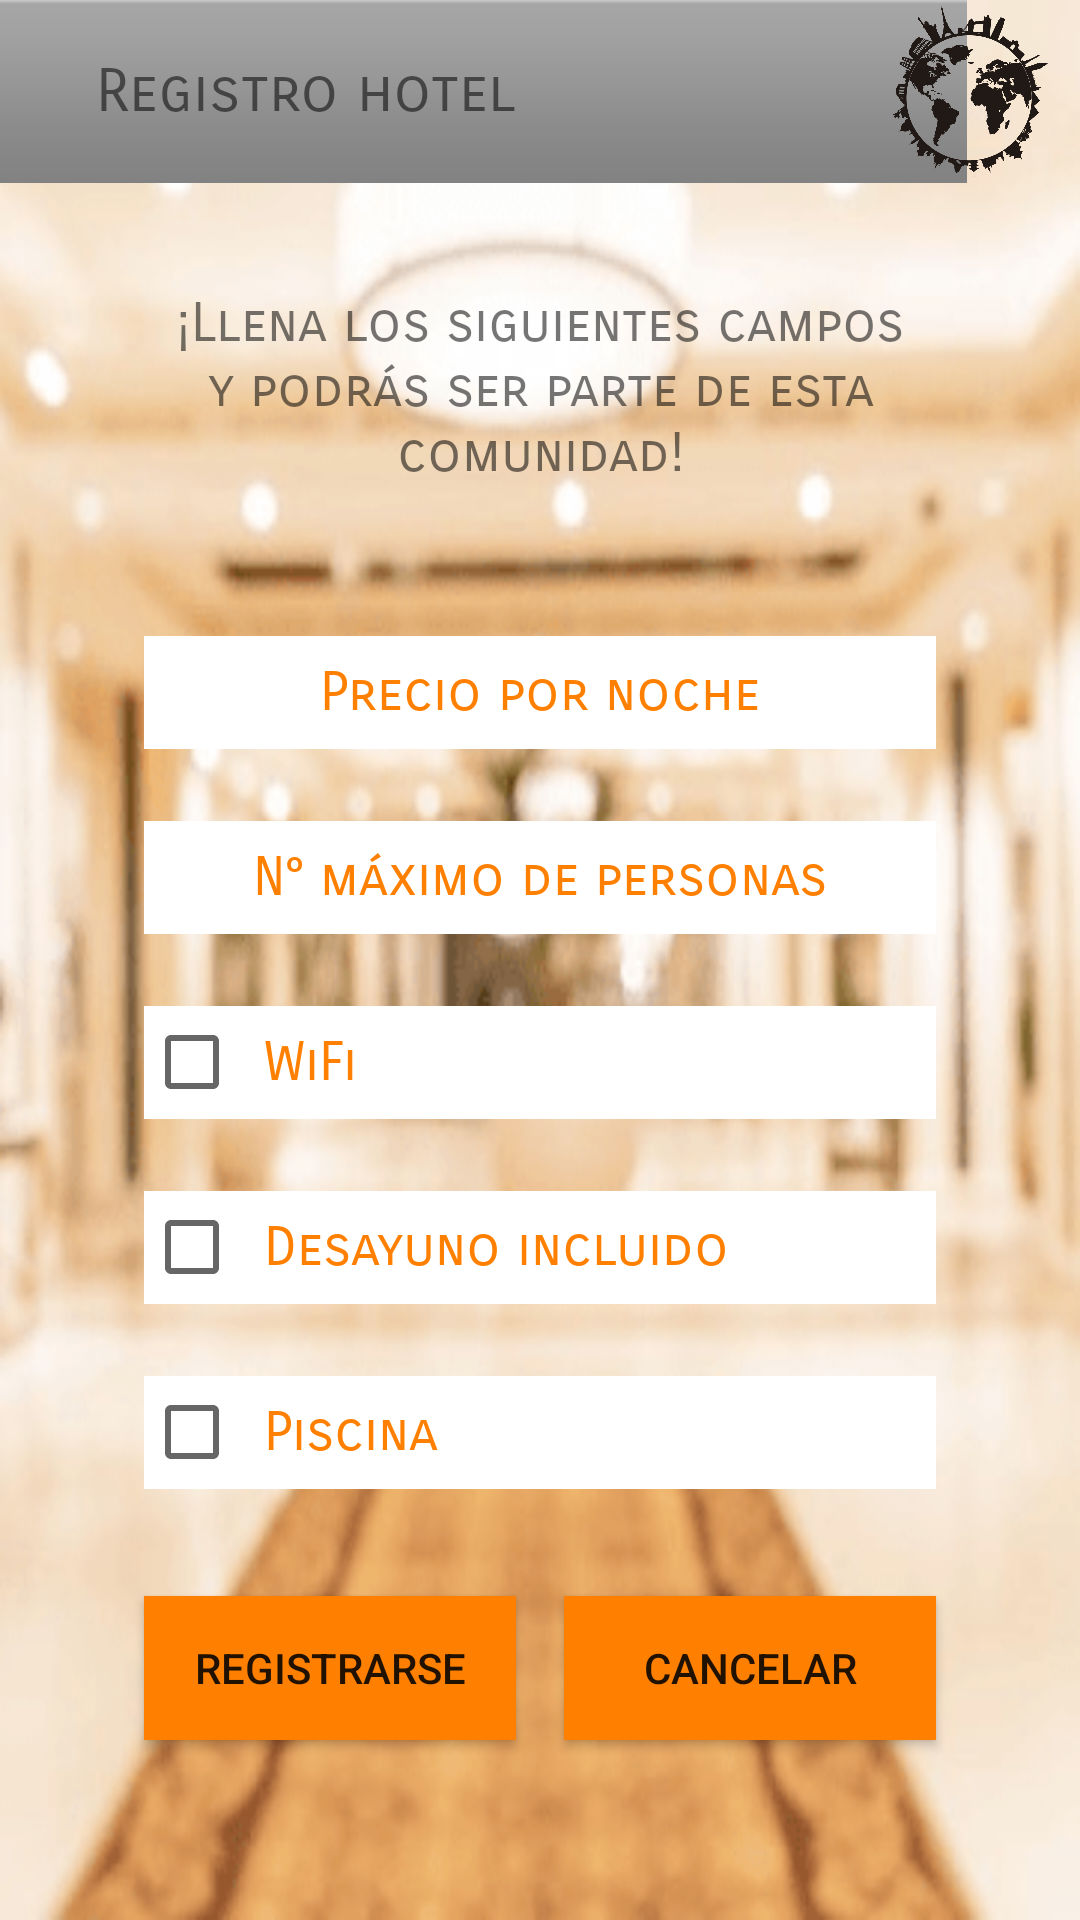

Reconstruct the res/layout file that produces this screen, plus the resources it refers to.
<!-- AndroidManifest.xml: application theme Theme.AppCompat.DayNight.NoActionBar -->
<!-- res/layout/activity_hotel.xml -->
<?xml version="1.0" encoding="utf-8"?>
<androidx.constraintlayout.widget.ConstraintLayout xmlns:android="http://schemas.android.com/apk/res/android"
    xmlns:app="http://schemas.android.com/apk/res-auto"
    xmlns:tools="http://schemas.android.com/tools"
    android:layout_width="match_parent"
    android:layout_height="match_parent"
    android:background="@drawable/hotel_registro"
    tools:context=".hotel">

    <TextView
        android:id="@+id/textView2"
        android:layout_width="0dp"
        android:layout_height="wrap_content"
        android:layout_marginStart="48dp"
        android:layout_marginLeft="48dp"
        android:layout_marginTop="50dp"
        android:layout_marginEnd="48dp"
        android:layout_marginRight="48dp"
        android:layout_marginBottom="50dp"
        android:fontFamily="sans-serif-smallcaps"
        android:gravity="center"
        android:text="@string/llena_los_siguientes_campos_y_podr_s_ser_parte_de_esta_comunidad"
        android:textSize="18sp"
        app:layout_constraintBottom_toTopOf="@+id/precio"
        app:layout_constraintEnd_toEndOf="parent"
        app:layout_constraintHorizontal_bias="1.0"
        app:layout_constraintStart_toStartOf="parent"
        app:layout_constraintTop_toBottomOf="@+id/imageView3"
        app:layout_constraintVertical_bias="1.0" />

    <Button
        android:id="@+id/registodefh"
        android:layout_width="0dp"
        android:layout_height="wrap_content"
        android:layout_marginStart="48dp"
        android:layout_marginLeft="48dp"
        android:layout_marginEnd="8dp"
        android:layout_marginRight="8dp"
        android:layout_marginBottom="60dp"
        android:background="#FF8000"
        android:text="@string/registrarse"
        app:layout_constraintBottom_toBottomOf="parent"
        app:layout_constraintEnd_toStartOf="@+id/cancel3"
        app:layout_constraintStart_toStartOf="parent"
        app:layout_constraintTop_toTopOf="parent"
        app:layout_constraintVertical_bias="1.0" />

    <Button
        android:id="@+id/cancel3"
        android:layout_width="0dp"
        android:layout_height="wrap_content"
        android:layout_marginStart="8dp"
        android:layout_marginLeft="8dp"
        android:layout_marginTop="77dp"
        android:layout_marginEnd="48dp"
        android:layout_marginRight="48dp"
        android:layout_marginBottom="60dp"
        android:background="#FF8000"
        android:text="@string/cancelar"
        app:layout_constraintBottom_toBottomOf="parent"
        app:layout_constraintEnd_toEndOf="parent"
        app:layout_constraintStart_toEndOf="@+id/registodefh"
        app:layout_constraintTop_toBottomOf="@+id/piscina"
        app:layout_constraintVertical_bias="1.0" />

    <ImageView
        android:id="@+id/imageView3"
        android:layout_width="433dp"
        android:layout_height="61dp"
        android:foreground="@drawable/ff8000"
        app:layout_constraintBottom_toBottomOf="parent"
        app:layout_constraintEnd_toEndOf="parent"
        app:layout_constraintTop_toTopOf="parent"
        app:layout_constraintVertical_bias="0.0"
        app:srcCompat="@android:drawable/bottom_bar"
        android:contentDescription="@string/todo" />

    <ImageView
        android:id="@+id/imageView14"
        android:layout_width="57dp"
        android:layout_height="57dp"
        android:layout_marginStart="8dp"
        android:layout_marginLeft="8dp"
        android:layout_marginTop="8dp"
        android:layout_marginEnd="8dp"
        android:layout_marginRight="8dp"
        android:layout_marginBottom="8dp"
        app:layout_constraintBottom_toBottomOf="@+id/imageView3"
        app:layout_constraintEnd_toEndOf="parent"
        app:layout_constraintStart_toEndOf="@+id/textView3"
        app:layout_constraintTop_toTopOf="parent"
        app:srcCompat="@drawable/logo"
        android:contentDescription="@string/todo" />

    <TextView
        android:id="@+id/textView3"
        android:layout_width="0dp"
        android:layout_height="wrap_content"
        android:layout_marginStart="32dp"
        android:layout_marginLeft="32dp"
        android:layout_marginTop="16dp"
        android:layout_marginEnd="8dp"
        android:layout_marginRight="8dp"
        android:layout_marginBottom="16dp"
        android:fontFamily="sans-serif-smallcaps"
        android:text="@string/registro_hotel"
        android:textSize="20sp"
        app:layout_constraintBottom_toBottomOf="@+id/imageView3"
        app:layout_constraintEnd_toStartOf="@+id/imageView14"
        app:layout_constraintStart_toStartOf="parent"
        app:layout_constraintTop_toTopOf="parent" />

    <EditText
        android:id="@+id/precio"
        android:layout_width="0dp"
        android:layout_height="wrap_content"
        android:layout_marginStart="48dp"
        android:layout_marginLeft="48dp"
        android:layout_marginEnd="48dp"
        android:layout_marginRight="48dp"
        android:layout_marginBottom="24dp"
        android:autofillHints=""
        android:background="#FFFFFF"
        android:ems="10"
        android:fontFamily="sans-serif-smallcaps"
        android:gravity="center"
        android:hint="@string/precio_por_noche"
        android:inputType="number"
        android:padding="8sp"
        android:textColorHint="#ff8000"
        app:layout_constraintBottom_toTopOf="@+id/personas"
        app:layout_constraintEnd_toEndOf="parent"
        app:layout_constraintHorizontal_bias="0.0"
        app:layout_constraintStart_toStartOf="parent"
        app:layout_constraintTop_toBottomOf="@+id/textView2" />

    <EditText
        android:id="@+id/personas"
        android:layout_width="0dp"
        android:layout_height="wrap_content"
        android:layout_marginStart="48dp"
        android:layout_marginLeft="48dp"
        android:layout_marginEnd="48dp"
        android:layout_marginRight="48dp"
        android:layout_marginBottom="24dp"
        android:background="#FFFFFF"
        android:ems="10"
        android:fontFamily="sans-serif-smallcaps"
        android:gravity="center"
        android:hint="@string/n_m_ximo_de_personas"
        android:inputType="number"
        android:padding="8sp"
        android:textColorHint="#ff8000"
        app:layout_constraintBottom_toTopOf="@+id/wifi"
        app:layout_constraintEnd_toEndOf="parent"
        app:layout_constraintStart_toStartOf="parent"
        app:layout_constraintTop_toBottomOf="@+id/precio"
        android:autofillHints="" />

    <CheckBox
        android:id="@+id/wifi"
        android:padding="8sp"
        android:layout_width="0dp"
        android:layout_height="wrap_content"
        android:layout_marginStart="48dp"
        android:layout_marginLeft="48dp"
        android:layout_marginEnd="48dp"
        android:layout_marginRight="48dp"
        android:layout_marginBottom="24dp"
        android:background="#FFFFFF"
        android:fontFamily="sans-serif-smallcaps"
        android:text="@string/wifi"
        android:textColor="#ff8000"
        android:textColorHint="#ff8000"
        android:textSize="18sp"
        app:layout_constraintBottom_toTopOf="@+id/desayuno"
        app:layout_constraintEnd_toEndOf="parent"
        app:layout_constraintStart_toStartOf="parent"
        app:layout_constraintTop_toBottomOf="@+id/personas" />

    <CheckBox
        android:id="@+id/desayuno"
        android:layout_width="0dp"
        android:layout_height="wrap_content"
        android:layout_marginStart="48dp"
        android:layout_marginLeft="48dp"
        android:layout_marginEnd="48dp"
        android:layout_marginRight="48dp"
        android:layout_marginBottom="24dp"
        android:background="#FFFFFF"
        android:fontFamily="sans-serif-smallcaps"
        android:padding="8sp"
        android:text="@string/desayuno_incluido"
        android:textColor="#ff8000"
        android:textColorHint="#ff8000"
        android:textSize="18sp"
        app:layout_constraintBottom_toTopOf="@+id/piscina"
        app:layout_constraintEnd_toEndOf="parent"
        app:layout_constraintStart_toStartOf="parent"
        app:layout_constraintTop_toBottomOf="@+id/wifi" />

    <CheckBox
        android:id="@+id/piscina"
        android:layout_width="0dp"
        android:layout_height="wrap_content"
        android:layout_marginStart="48dp"
        android:layout_marginLeft="48dp"
        android:layout_marginEnd="48dp"
        android:layout_marginRight="48dp"
        android:layout_marginBottom="50dp"
        android:background="#FFFFFF"
        android:fontFamily="sans-serif-smallcaps"
        android:padding="8sp"
        android:text="@string/piscina"
        android:textColor="#ff8000"
        android:textColorHint="#ff8000"
        android:textSize="18sp"
        app:layout_constraintBottom_toTopOf="@+id/registodefh"
        app:layout_constraintEnd_toEndOf="parent"
        app:layout_constraintStart_toStartOf="parent"
        app:layout_constraintTop_toBottomOf="@+id/desayuno" />

</androidx.constraintlayout.widget.ConstraintLayout>
<!-- resources referenced by this layout -->
<resources>
  <!-- drawable ff8000: png bitmap (drawable, 187 bytes) -->
  <!-- drawable hotel_registro: png bitmap (drawable, 80056 bytes) -->
  <!-- drawable logo: png bitmap (drawable, 141821 bytes) -->
  <string name="cancelar">Cancelar</string>
  <string name="desayuno_incluido">Desayuno incluido</string>
  <string name="llena_los_siguientes_campos_y_podr_s_ser_parte_de_esta_comunidad">¡Llena los siguientes campos y podrás ser parte de esta comunidad!</string>
  <string name="n_m_ximo_de_personas">N° máximo de personas</string>
  <string name="piscina">Piscina</string>
  <string name="precio_por_noche">Precio por noche</string>
  <string name="registrarse">Registrarse</string>
  <string name="registro_hotel">Registro hotel</string>
  <string name="todo">todo</string>
  <string name="wifi">WiFi</string>
</resources>
